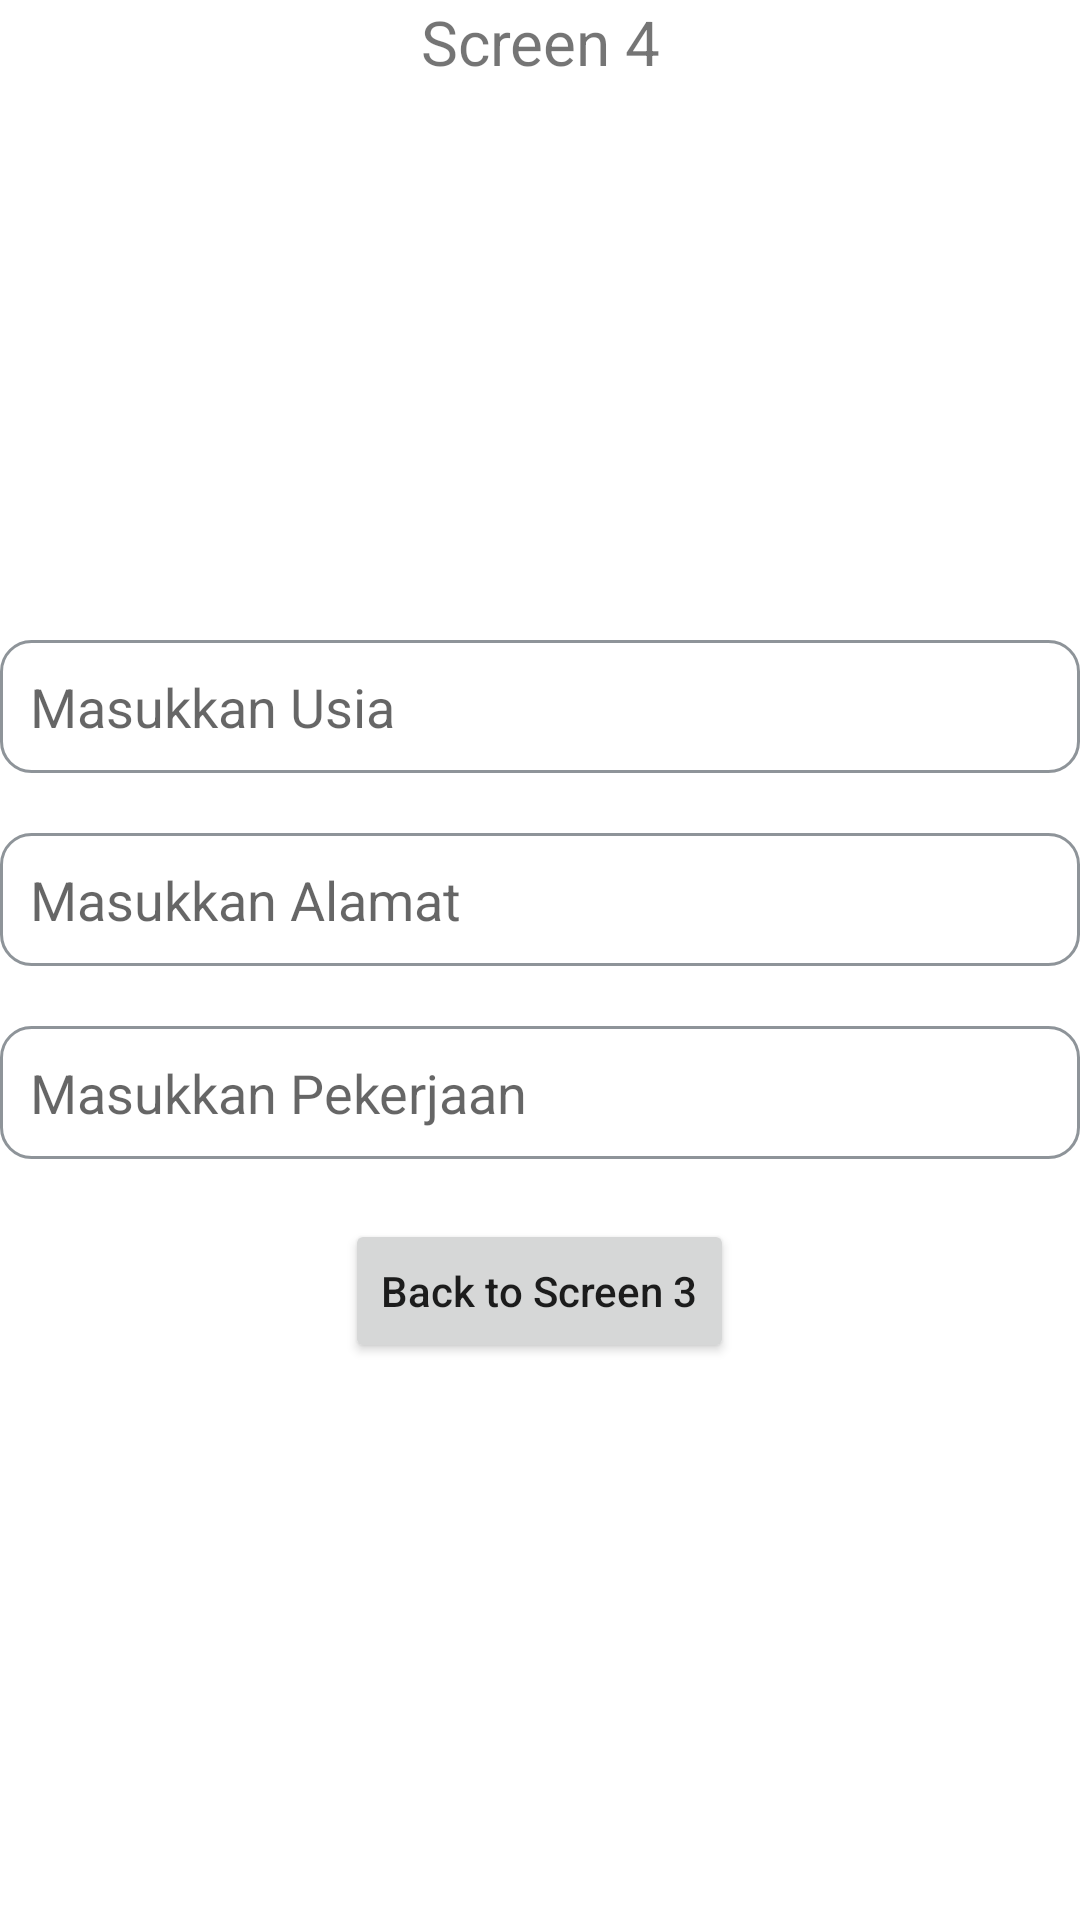

Android layout source for this screen:
<!-- AndroidManifest.xml: application theme Theme.Challenge3navigation -->
<!-- res/layout/fragment_fourth.xml -->
<?xml version="1.0" encoding="utf-8"?>
<LinearLayout xmlns:android="http://schemas.android.com/apk/res/android"
    android:layout_width="match_parent"
    android:layout_height="match_parent"
    android:layout_margin="20dp"
    android:orientation="vertical">

    <TextView
        android:layout_width="match_parent"
        android:layout_height="wrap_content"
        android:text="Screen 4"
        android:textSize="10pt"
        android:textAlignment="center"/>
    <LinearLayout
        android:layout_width="match_parent"
        android:layout_height="match_parent"
        android:orientation="vertical"
        android:gravity="center">
        <EditText
            android:id="@+id/edit_usia"
            android:layout_width="match_parent"
            android:layout_height="wrap_content"
            android:hint="Masukkan Usia"
            android:background="@drawable/backdrop"
            android:padding="10dp"
            android:layout_marginVertical="10dp"/>
        <EditText
            android:id="@+id/edit_alamat"
            android:layout_width="match_parent"
            android:layout_height="wrap_content"
            android:hint="Masukkan Alamat"
            android:background="@drawable/backdrop"
            android:padding="10dp"
            android:layout_marginVertical="10dp"/>
        <EditText
            android:id="@+id/edit_pekerjaan"
            android:layout_width="match_parent"
            android:layout_height="wrap_content"
            android:hint="Masukkan Pekerjaan"
            android:background="@drawable/backdrop"
            android:padding="10dp"
            android:layout_marginVertical="10dp"/>
        <Button
            android:id="@+id/btnFragmentKetiga"
            android:layout_width="wrap_content"
            android:layout_height="wrap_content"
            android:text="Back to Screen 3"
            android:textAllCaps="false"
            android:layout_margin="10dp"/>
    </LinearLayout>

</LinearLayout>
<!-- resources referenced by this layout -->
<resources>
  <!-- drawable backdrop (drawable) -->
  <?xml version="1.0" encoding="utf-8"?>
  <shape xmlns:android="http://schemas.android.com/apk/res/android" >
  
      <solid android:color="#FFFFFF" />
  
      <stroke
          android:width="1dp"
          android:color="#8E9499" />
      <corners
          android:radius="10dp"
          />
  
  </shape>
  <style name="Theme.Challenge3navigation" parent="Theme.MaterialComponents.DayNight.DarkActionBar">
          
          <item name="colorPrimary">@color/purple_500</item>
          <item name="colorPrimaryVariant">@color/purple_700</item>
          <item name="colorOnPrimary">@color/white</item>
          
          <item name="colorSecondary">@color/teal_200</item>
          <item name="colorSecondaryVariant">@color/teal_700</item>
          <item name="colorOnSecondary">@color/black</item>
          
          <item name="android:statusBarColor" tools:targetApi="l">?attr/colorPrimaryVariant</item>
          
      </style>
  <!-- not gathered from this repository: default colours our renderer supplied (Android Studio template values) -->
  <color name="purple_500">#FF6200EE</color>
  <color name="purple_700">#FF3700B3</color>
  <color name="teal_200">#FF03DAC5</color>
  <color name="teal_700">#FF018786</color>
  <color name="black">#FF000000</color>
  <color name="white">#FFFFFFFF</color>
</resources>
